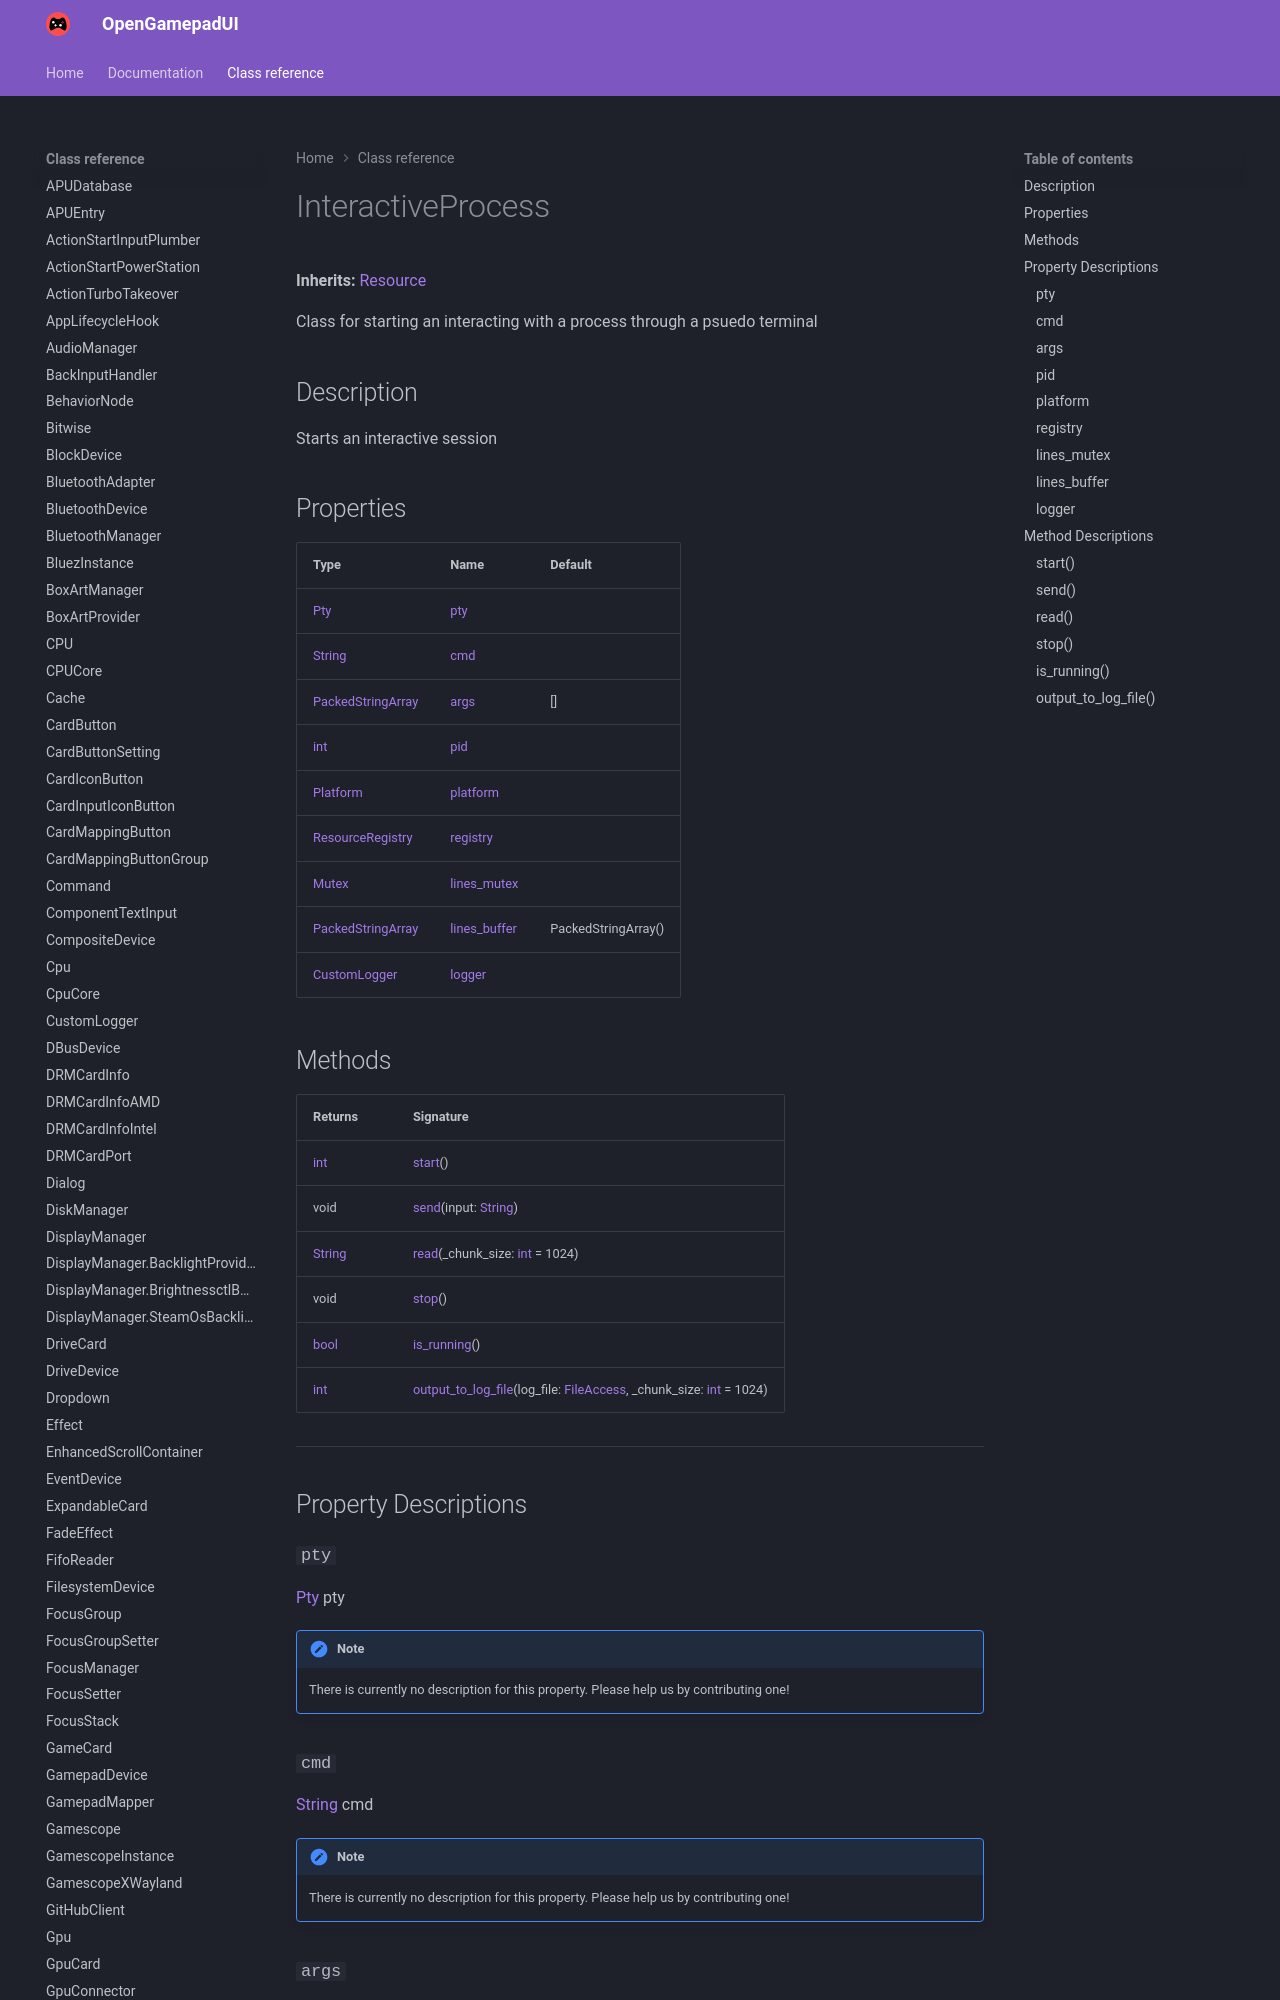

repository: ShadowBlip/OpenGamepadUI · page: class-reference/InteractiveProcess/index.html · generator: mkdocs

# InteractiveProcess

**Inherits:** [Resource](https://docs.godotengine.org/en/stable/classes/class_resource.html)

Class for starting an interacting with a process through a psuedo terminal
## Description

Starts an interactive session
## Properties

| Type | Name | Default |
| ---- | ---- | ------- |
| [Pty](../Pty) | [pty](./#pty) |  |
| [String](https://docs.godotengine.org/en/stable/classes/class_string.html) | [cmd](./#cmd) |  |
| [PackedStringArray](https://docs.godotengine.org/en/stable/classes/class_packedstringarray.html) | [args](./#args) | [] |
| [int](https://docs.godotengine.org/en/stable/classes/class_int.html) | [pid](./#pid) |  |
| [Platform](../Platform) | [platform](./#platform) | <unknown> |
| [ResourceRegistry](../ResourceRegistry) | [registry](./#registry) | <unknown> |
| [Mutex](https://docs.godotengine.org/en/stable/classes/class_mutex.html) | [lines_mutex](./#lines_mutex) | <unknown> |
| [PackedStringArray](https://docs.godotengine.org/en/stable/classes/class_packedstringarray.html) | [lines_buffer](./#lines_buffer) | PackedStringArray() |
| [CustomLogger](../CustomLogger) | [logger](./#logger) | <unknown> |
